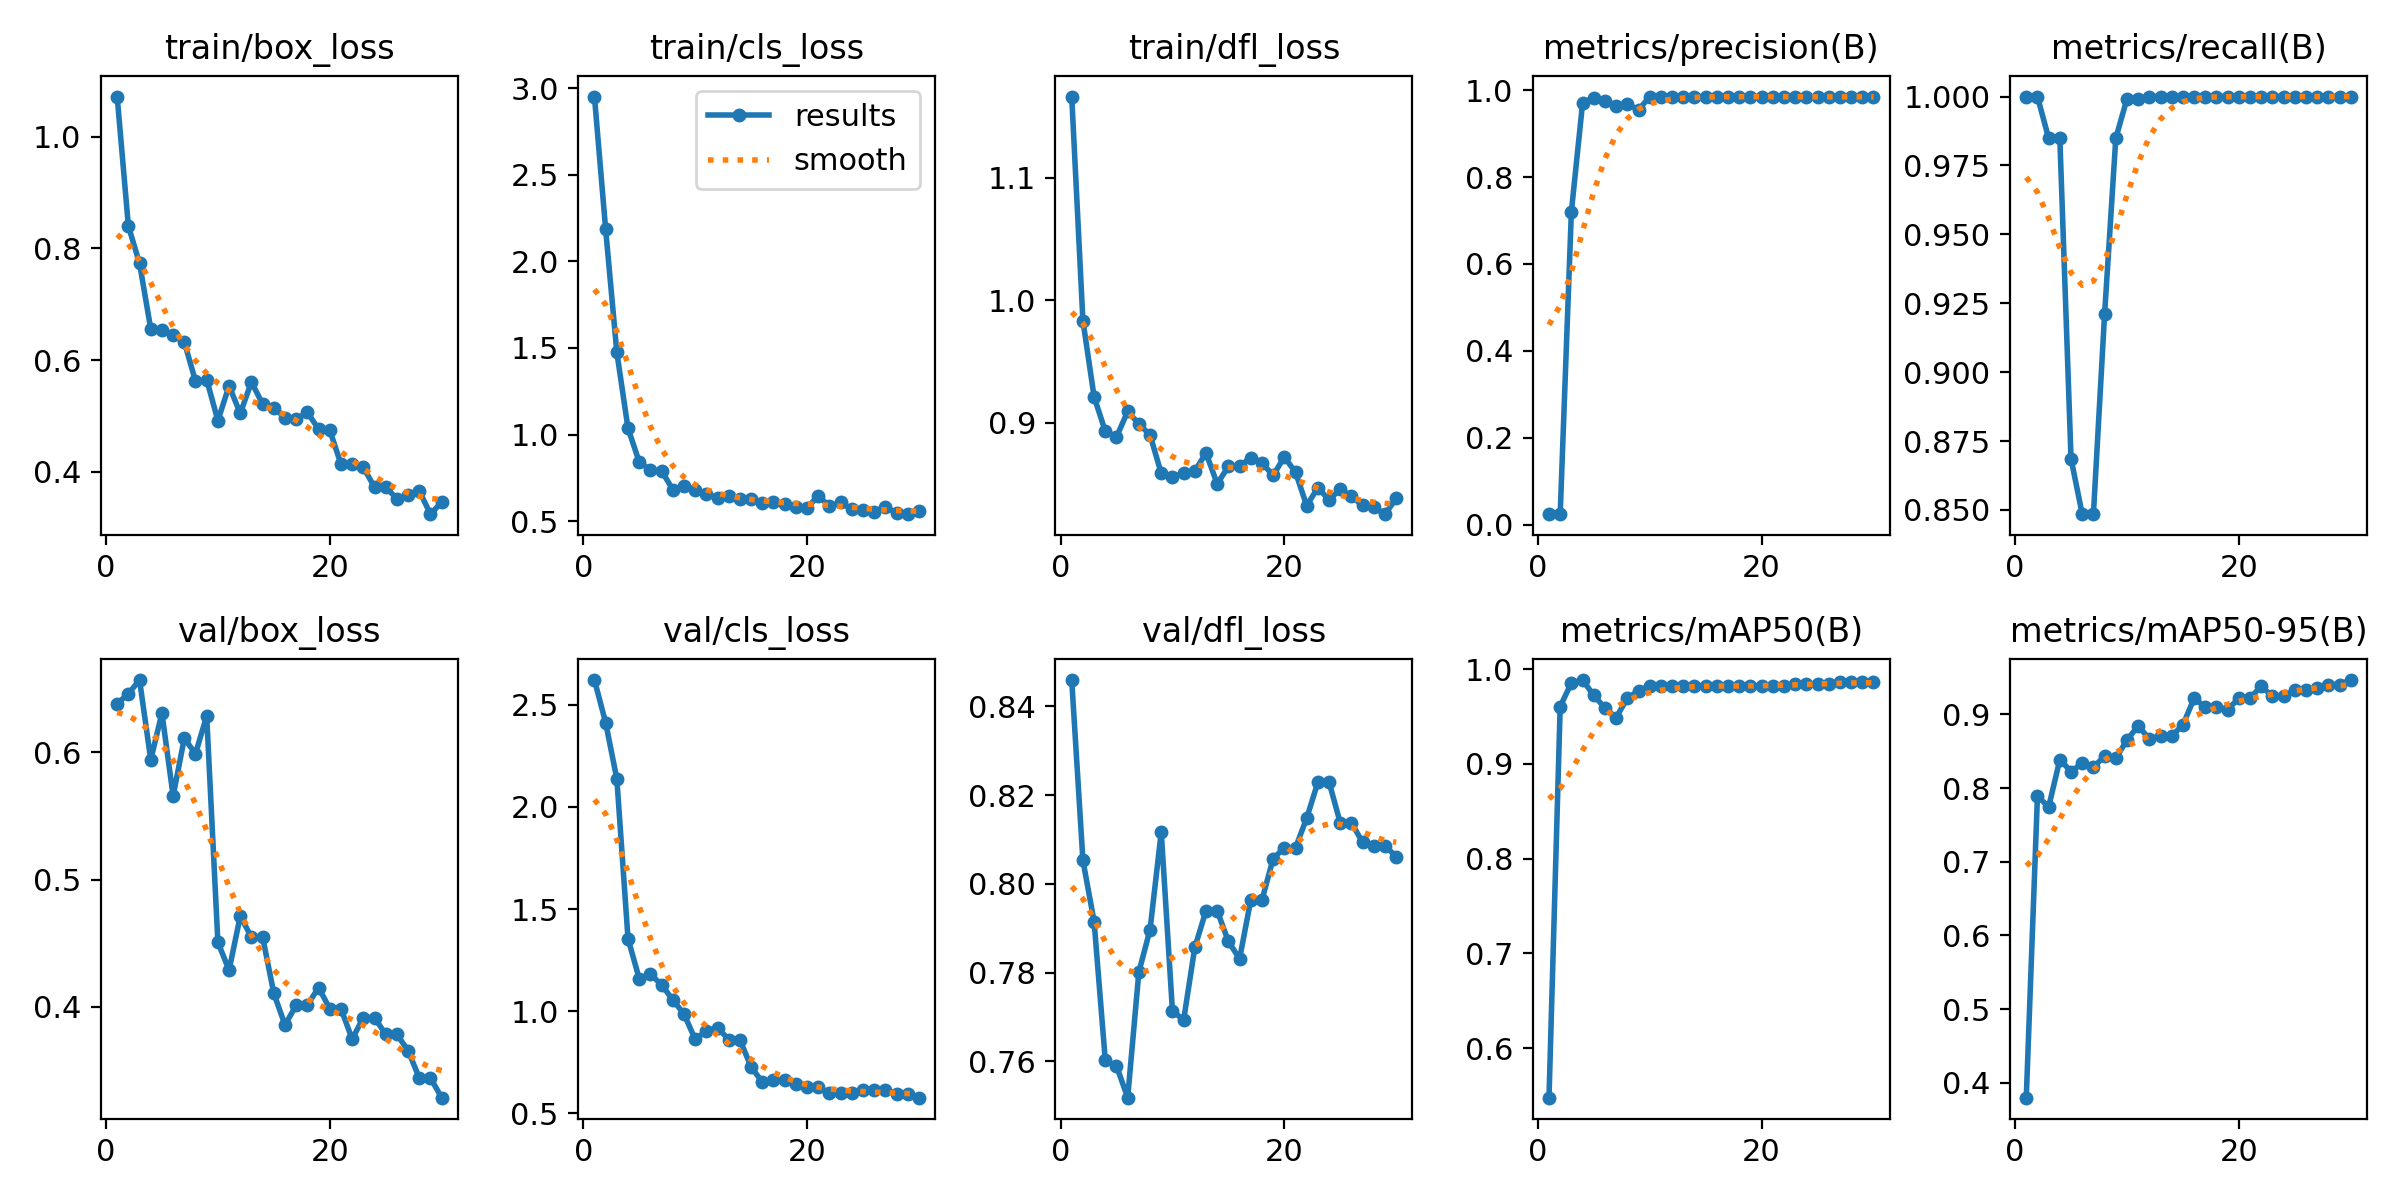

Source data for this figure (header and first rows):
epoch, time, train/box_loss, train/cls_loss, train/dfl_loss, metrics/precision(B), metrics/recall(B), metrics/mAP50(B), metrics/mAP50-95(B), val/box_loss, val/cls_loss, val/dfl_loss, lr/pg0, lr/pg1, lr/pg2
1, 6.621, 1.072, 2.952, 1.166, 0.02444, 1, 0.5477, 0.3798, 0.6383, 2.621, 0.8459, 8e-05, 8e-05, 8e-05
2, 12.57, 0.8401, 2.186, 0.9834, 0.02444, 1, 0.9605, 0.7894, 0.6461, 2.413, 0.8053, 0.0001741, 0.0001741, 0.0001741
3, 18.59, 0.7732, 1.475, 0.9212, 0.7202, 0.9849, 0.9856, 0.7742, 0.6569, 2.138, 0.7915, 0.0002615, 0.0002615, 0.0002615
4, 24.63, 0.6559, 1.036, 0.893, 0.9697, 0.9849, 0.9885, 0.8386, 0.5943, 1.355, 0.7602, 0.0003424, 0.0003424, 0.0003424
5, 30.58, 0.6535, 0.8426, 0.8884, 0.9829, 0.8686, 0.9724, 0.8224, 0.6309, 1.159, 0.759, 0.0004166, 0.0004166, 0.0004166
6, 36.47, 0.6446, 0.7941, 0.9093, 0.9737, 0.8485, 0.959, 0.8336, 0.5658, 1.18, 0.7518, 0.0004843, 0.0004843, 0.0004843
7, 42.4, 0.6325, 0.7896, 0.8992, 0.9625, 0.8485, 0.9488, 0.8285, 0.6111, 1.13, 0.7802, 0.0005454, 0.0005454, 0.0005454
8, 48.32, 0.5621, 0.6823, 0.89, 0.9681, 0.9211, 0.9693, 0.8431, 0.599, 1.055, 0.7897, 0.0005998, 0.0005998, 0.0005998
9, 54.26, 0.565, 0.7025, 0.8587, 0.9541, 0.9849, 0.977, 0.8404, 0.6287, 0.9867, 0.8117, 0.0006477, 0.0006477, 0.0006477
10, 60.14, 0.4916, 0.6817, 0.8559, 0.9851, 0.9992, 0.9825, 0.8651, 0.4509, 0.8619, 0.7714, 0.0006889, 0.0006889, 0.0006889
11, 66.08, 0.5538, 0.6577, 0.8588, 0.9851, 0.9992, 0.9825, 0.8844, 0.4288, 0.9036, 0.7693, 0.0007236, 0.0007236, 0.0007236
12, 72.05, 0.5045, 0.6331, 0.8605, 0.9836, 1, 0.9825, 0.8666, 0.4714, 0.919, 0.7857, 0.0007517, 0.0007517, 0.0007517
13, 78.17, 0.5608, 0.647, 0.8754, 0.9846, 1, 0.9822, 0.8707, 0.4548, 0.8605, 0.794, 0.0007731, 0.0007731, 0.0007731
14, 84.2, 0.521, 0.6281, 0.8501, 0.9846, 1, 0.9822, 0.8707, 0.4548, 0.8605, 0.794, 0.000788, 0.000788, 0.000788
15, 90.19, 0.5142, 0.6284, 0.8643, 0.9851, 0.9999, 0.9825, 0.8857, 0.4106, 0.7257, 0.7871, 0.0007962, 0.0007962, 0.0007962
16, 96.26, 0.4972, 0.6037, 0.8645, 0.9846, 1, 0.9822, 0.9218, 0.3857, 0.6536, 0.7831, 0.0007979, 0.0007979, 0.0007979
17, 102.4, 0.4939, 0.6089, 0.8716, 0.9846, 1, 0.9822, 0.9099, 0.4013, 0.6618, 0.7964, 0.000793, 0.000793, 0.000793
18, 108.4, 0.5064, 0.5994, 0.8672, 0.9846, 1, 0.9822, 0.9099, 0.4013, 0.6618, 0.7964, 0.0007814, 0.0007814, 0.0007814
19, 114.6, 0.4764, 0.5833, 0.857, 0.9851, 0.9999, 0.9822, 0.9065, 0.4152, 0.6421, 0.8057, 0.0007633, 0.0007633, 0.0007633
20, 120.8, 0.4745, 0.5767, 0.8721, 0.9851, 0.9999, 0.9822, 0.9221, 0.3986, 0.6262, 0.8082, 0.0007385, 0.0007385, 0.0007385
21, 126.9, 0.4138, 0.6453, 0.8596, 0.9851, 0.9999, 0.9822, 0.9221, 0.3986, 0.6262, 0.8082, 0.00068, 0.00068, 0.00068
22, 133, 0.4131, 0.586, 0.8324, 0.9844, 1, 0.982, 0.9383, 0.3746, 0.5968, 0.8148, 0.000614, 0.000614, 0.000614
23, 139, 0.4081, 0.6079, 0.8471, 0.9841, 1, 0.984, 0.9244, 0.3916, 0.5993, 0.8229, 0.000548, 0.000548, 0.000548
24, 145, 0.3722, 0.5676, 0.8368, 0.9841, 1, 0.984, 0.9244, 0.3916, 0.5993, 0.8229, 0.000482, 0.000482, 0.000482
25, 151, 0.3724, 0.5612, 0.8461, 0.9841, 1, 0.984, 0.9333, 0.3783, 0.6119, 0.8137, 0.000416, 0.000416, 0.000416
26, 157.1, 0.3518, 0.5542, 0.8398, 0.9841, 1, 0.984, 0.9333, 0.3783, 0.6119, 0.8137, 0.00035, 0.00035, 0.00035
27, 163.1, 0.3589, 0.5802, 0.8326, 0.9843, 1, 0.986, 0.9361, 0.3656, 0.6119, 0.8094, 0.000284, 0.000284, 0.000284
28, 169.3, 0.3658, 0.5492, 0.8309, 0.9845, 1, 0.986, 0.9403, 0.3441, 0.596, 0.8086, 0.000218, 0.000218, 0.000218
29, 175.5, 0.3241, 0.5398, 0.8254, 0.9845, 1, 0.986, 0.9403, 0.3441, 0.596, 0.8086, 0.000152, 0.000152, 0.000152
30, 181.7, 0.3458, 0.561, 0.8382, 0.9846, 1, 0.986, 0.9466, 0.3286, 0.5763, 0.8061, 8.6e-05, 8.6e-05, 8.6e-05
